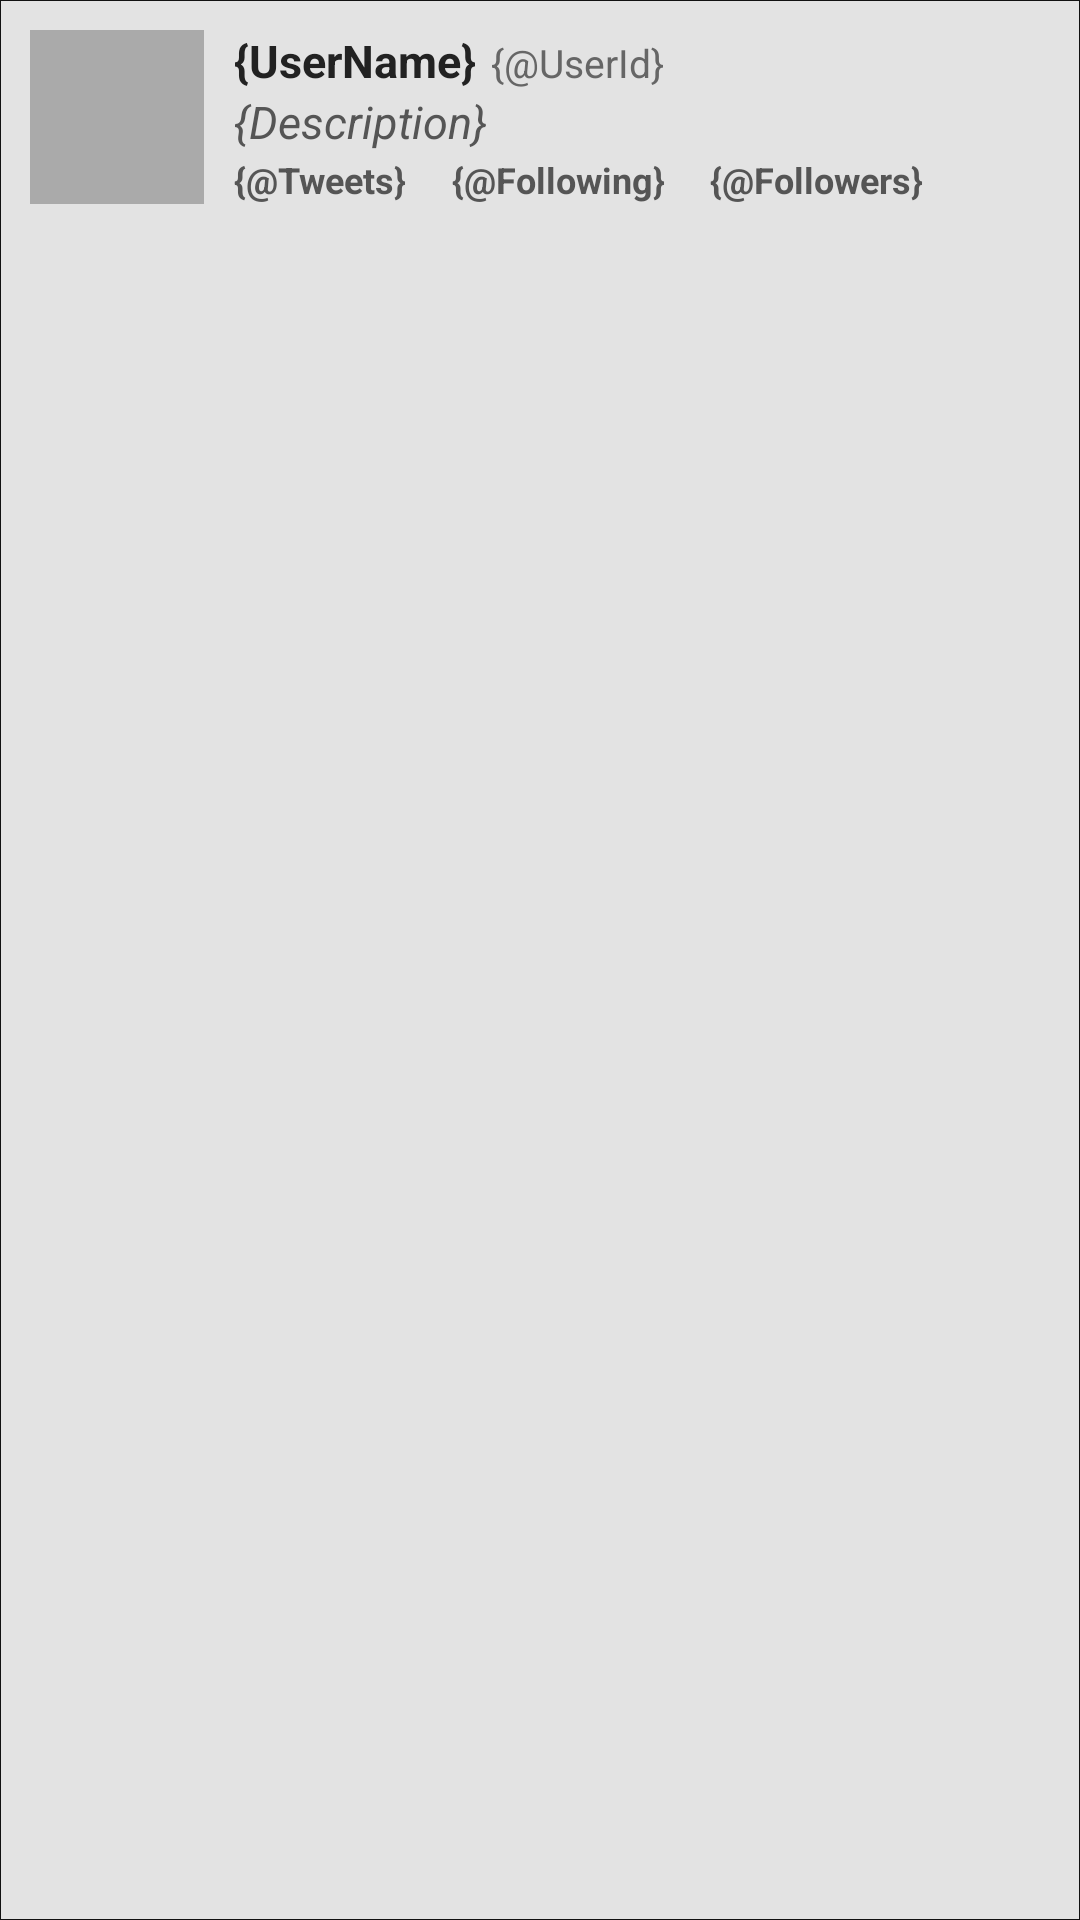

Layout XML and referenced resources for this Android screen:
<!-- AndroidManifest.xml: application theme AppTheme -->
<!-- res/layout/fragment_profile_header.xml -->
<RelativeLayout xmlns:android="http://schemas.android.com/apk/res/android"
    xmlns:tools="http://schemas.android.com/tools"
    android:layout_width="match_parent"
    android:layout_height="match_parent"
    android:background="@drawable/separator"
    tools:context="com.example.example.twitterclient.fragments.ProfileHeaderFragment">

    <ImageView
        android:id="@+id/ivProfileAvatar"
        android:layout_width="58dp"
        android:layout_height="58dp"
        android:layout_alignParentLeft="true"
        android:layout_alignParentStart="true"
        android:layout_alignParentTop="true"
        android:layout_margin="10dp"
        android:background="@android:color/darker_gray" />

    <TextView
        android:id="@+id/tvProfileUserName"
        android:layout_width="wrap_content"
        android:layout_height="wrap_content"
        android:layout_alignTop="@+id/ivProfileAvatar"
        android:layout_toRightOf="@+id/ivProfileAvatar"
        android:paddingRight="5dp"
        android:singleLine="true"
        android:text="{UserName}"
        android:textColor="#222222"
        android:textSize="15sp"
        android:textStyle="bold" />

    <TextView
        android:id="@+id/tvProfileUserId"
        android:layout_width="wrap_content"
        android:layout_height="wrap_content"
        android:layout_alignBaseline="@+id/tvProfileUserName"
        android:layout_toEndOf="@+id/tvProfileUserName"
        android:layout_toRightOf="@+id/tvProfileUserName"
        android:paddingRight="5dp"
        android:singleLine="true"
        android:text="{@UserId}"
        android:textColor="#666666"
        android:textSize="13sp" />

    <TextView
        android:id="@+id/tvProfileDescription"
        android:layout_width="match_parent"
        android:layout_height="wrap_content"
        android:layout_alignLeft="@+id/tvProfileUserName"
        android:layout_below="@+id/tvProfileUserName"
        android:layout_marginRight="10dp"
        android:ellipsize="end"
        android:paddingRight="5dp"
        android:singleLine="true"
        android:text="{Description}"
        android:textColor="#555555"
        android:textSize="15sp"
        android:textStyle="italic" />

    <TextView
        android:id="@+id/tvProfileTweetsCount"
        android:layout_width="wrap_content"
        android:layout_height="wrap_content"
        android:layout_alignBottom="@id/ivProfileAvatar"
        android:layout_alignLeft="@+id/tvProfileUserName"
        android:layout_marginRight="10dp"
        android:paddingRight="5dp"
        android:singleLine="true"
        android:text="{@Tweets}"
        android:textColor="#555555"
        android:textSize="12sp"
        android:textStyle="bold" />

    <TextView
        android:id="@+id/tvProfileFollowingCount"
        android:layout_width="wrap_content"
        android:layout_height="wrap_content"
        android:layout_alignBottom="@id/ivProfileAvatar"
        android:layout_marginRight="10dp"
        android:layout_toRightOf="@id/tvProfileTweetsCount"
        android:paddingRight="5dp"
        android:singleLine="true"
        android:text="{@Following}"
        android:textColor="#555555"
        android:textSize="12sp"
        android:textStyle="bold" />

    <TextView
        android:id="@+id/tvProfileFollowersCount"
        android:layout_width="wrap_content"
        android:layout_height="wrap_content"
        android:layout_alignBottom="@id/ivProfileAvatar"
        android:layout_toRightOf="@id/tvProfileFollowingCount"
        android:paddingRight="5dp"
        android:singleLine="true"
        android:text="{@Followers}"
        android:textColor="#555555"
        android:textSize="12sp"
        android:textStyle="bold" />

</RelativeLayout>
<!-- resources referenced by this layout -->
<resources>
  <!-- drawable separator (drawable) -->
  <?xml version="1.0" encoding="utf-8"?>
  <shape xmlns:android="http://schemas.android.com/apk/res/android"
      android:shape="rectangle">
  
      <solid android:color="#55AAAAAA" />
  
      <stroke
          android:width="1px"
          android:color="#111" />
  
  </shape>
</resources>
